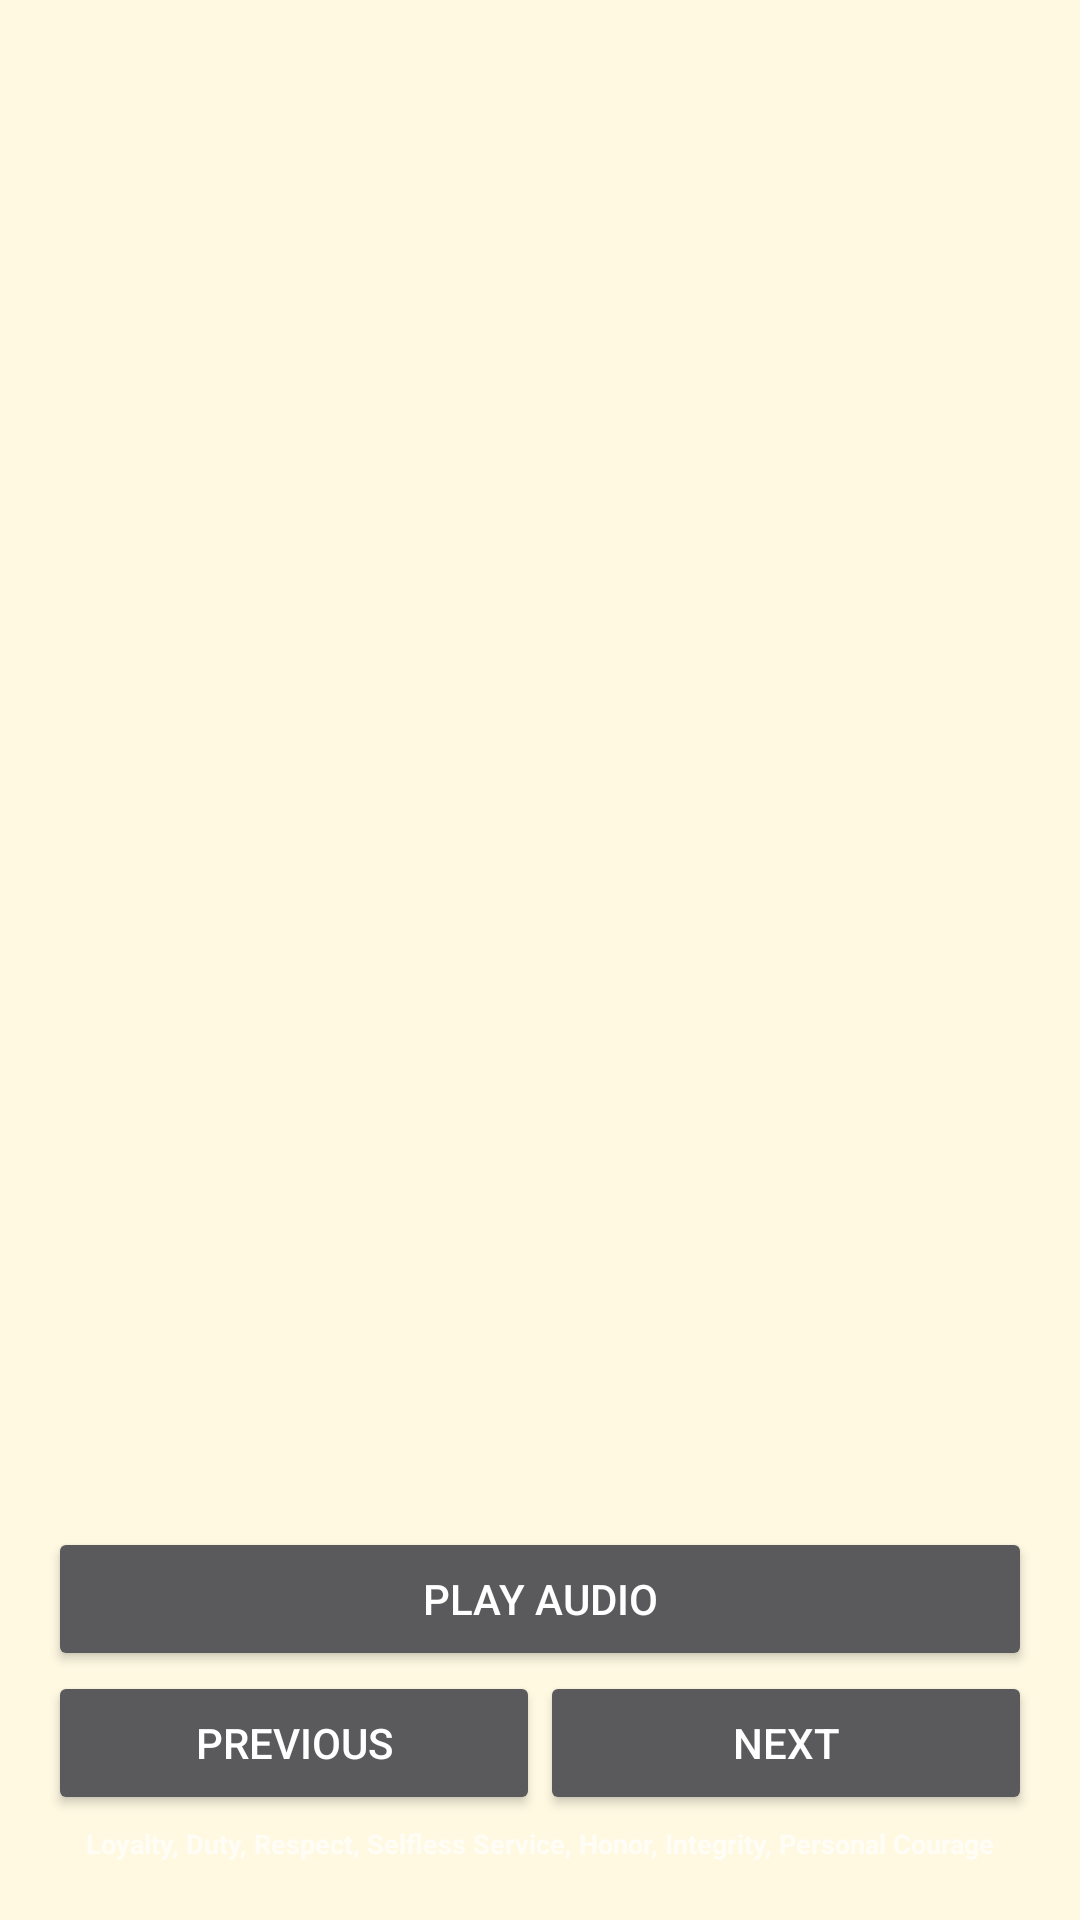

Reconstruct the res/layout file that produces this screen, plus the resources it refers to.
<!-- AndroidManifest.xml: application theme Theme.VetAppDraft -->
<!-- res/layout/fragment_dynamic_page.xml -->
<?xml version="1.0" encoding="utf-8"?>
<LinearLayout xmlns:android="http://schemas.android.com/apk/res/android"
        xmlns:app="http://schemas.android.com/apk/res-auto"
        android:layout_width="match_parent"
    android:layout_height="match_parent"
    android:orientation="vertical"
    android:padding="16dp">

    <TextView
        android:id="@+id/pageTitle"
        android:layout_width="wrap_content"
        android:layout_height="wrap_content"
        android:textSize="40sp"
        android:textStyle="bold"
        android:layout_gravity="center_horizontal"
        android:layout_marginBottom="16dp"/>

    <TextView
        android:id="@+id/pageContent"
        android:layout_width="match_parent"
        android:layout_height="0dp"
        android:layout_weight="1"
        android:gravity="center"
        android:textSize="30sp" />

    <ImageView
            android:layout_width="379dp"
            android:layout_height="271dp"
            android:id="@+id/gifImageView" />

    <Button
        android:id="@+id/fidgetButton"
        android:layout_width="match_parent"
        android:layout_height="wrap_content"
        android:text="Fidget Spinner"
        android:visibility="gone" />

    <Button
        android:id="@+id/mathButton"
        android:layout_width="match_parent"
        android:layout_height="wrap_content"
        android:text="Math Problems"
        android:visibility="gone" />

    <Button
        android:id="@+id/crosswordButton"
        android:layout_width="match_parent"
        android:layout_height="wrap_content"
        android:text="Crossword"
        android:visibility="gone" />

    <Button
            android:id="@+id/playButton"
            android:layout_width="match_parent"
            android:layout_height="wrap_content"
            android:text="Play Audio" />

    <Button
        android:id="@+id/callButton"
        android:layout_width="wrap_content"
        android:layout_height="wrap_content"
        android:text="Call"
        android:visibility="gone" />

    <Button
        android:id="@+id/callButton"
        android:layout_width="wrap_content"
        android:layout_height="wrap_content"
        android:text="Call"
        android:visibility="gone" />

    <LinearLayout
        android:layout_width="match_parent"
        android:layout_height="wrap_content"
        android:orientation="horizontal">

        <Button
            android:id="@+id/previousButton"
            android:layout_width="0dp"
            android:layout_height="wrap_content"
            android:layout_weight="1"
            android:text="Previous" />

        <Button
            android:id="@+id/nextButton"
            android:layout_width="0dp"
            android:layout_height="wrap_content"
            android:layout_weight="1"
            android:text="Next" />
    </LinearLayout>

    <TextView
            android:id="@+id/textView2"
            android:layout_width="match_parent"
            android:layout_height="wrap_content"
            android:text="Loyalty, Duty, Respect, Selfless Service, Honor, Integrity, Personal Courage"
            android:textStyle="bold"
            android:gravity="center"
            android:maxLines="1"
            android:autoSizeTextType="uniform"
            android:autoSizeMinTextSize="8sp"
            android:autoSizeMaxTextSize="20sp"
            android:autoSizeStepGranularity="1sp" />


</LinearLayout>
<!-- resources referenced by this layout -->
<resources>
  <style name="Theme.VetAppDraft" parent="android:Theme.Material.NoActionBar">
          <item name="android:windowBackground">@color/window_background</item>
          <item name="android:statusBarColor">@android:color/transparent</item>
          <item name="android:navigationBarColor">@android:color/transparent</item>
      </style>
  <color name="window_background">#FFF9E2</color>
</resources>
